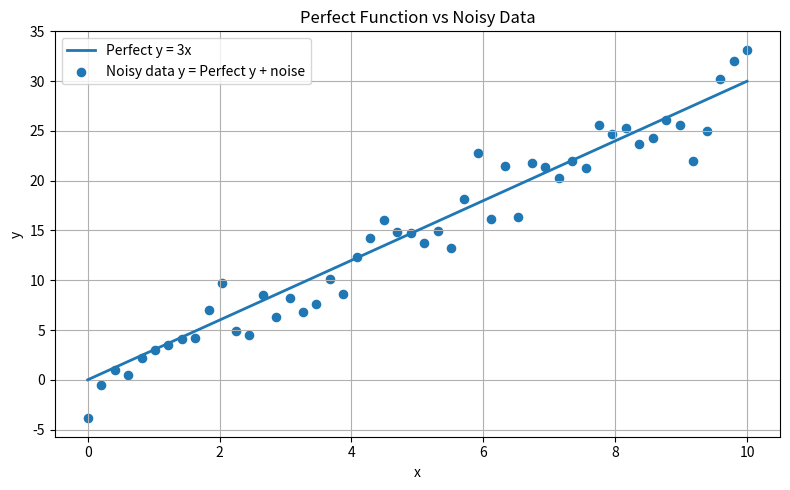
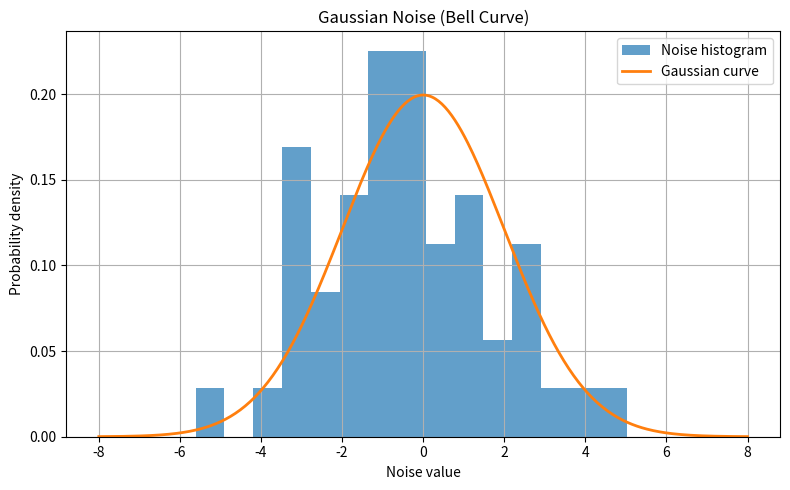

Python code for these plots, in order:
import numpy as np
import matplotlib.pyplot as plt

# Data
x = np.linspace(0, 10, 50)
y_perfect = 3 * x

noise = np.random.normal(0, 2, 50)
y_real = y_perfect + noise

print("Perfect y:")
print(y_perfect)

print("Noisy y:")
print(y_real)

# Plot 1: Perfect vs Noisy
plt.figure(figsize=(8, 5))

plt.plot(x, y_perfect, label="Perfect y = 3x", linewidth=2)
plt.scatter(x, y_real, label="Noisy data y = Perfect y + noise", s = 35)

plt.xlabel("x")
plt.ylabel("y")
plt.title("Perfect Function vs Noisy Data")

plt.legend()
plt.grid(True)
plt.tight_layout()
plt.show()


# Plot 2: Bell curve of noise
plt.figure(figsize=(8, 5))

# Histogram of noise
plt.hist(noise, bins=15, density=True, alpha=0.7, label="Noise histogram")

# Theoretical Gaussian curve
mu = 0
sigma = 2
x_curve = np.linspace(-8, 8, 400)
gaussian_curve = (1/(sigma*np.sqrt(2*np.pi))) * np.exp(-(x_curve-mu)**2/(2*sigma**2))

plt.plot(x_curve, gaussian_curve, linewidth=2, label="Gaussian curve")

plt.xlabel("Noise value")
plt.ylabel("Probability density")
plt.title("Gaussian Noise (Bell Curve)")

plt.legend()
plt.grid(True)
plt.tight_layout()
plt.show()
